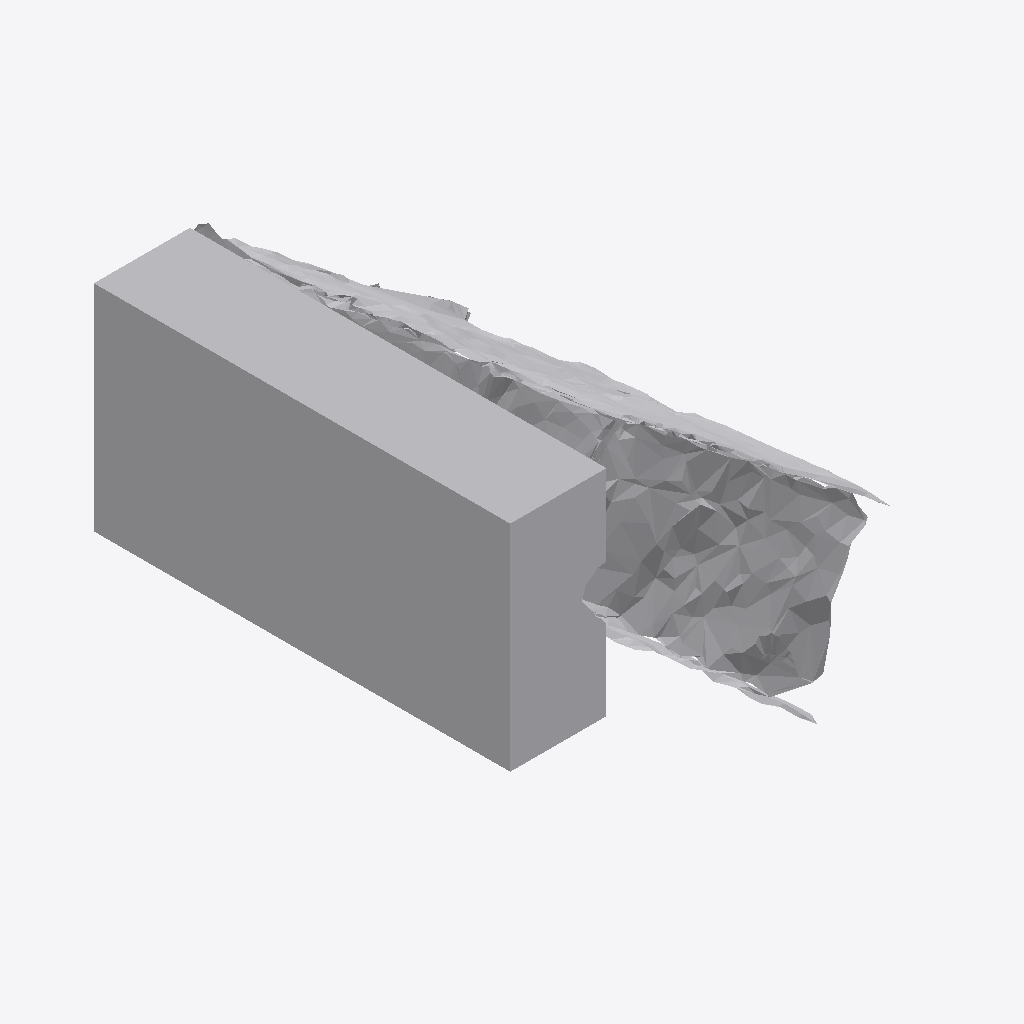
Isometric view of an IFC building model (IFC-SPF (STEP), schema IFC4, length unit metre), seen from the south-west, elements coloured by IFC class: 1 other element (light grey).
Extent 0.635 m × 0.851 m × 0.668 m (x, y, z). Storeys (1): Ground Floor at 0.00 m. Elements (1): 1 IfcFurniture.

HEADER;
FILE_DESCRIPTION(('ViewDefinition [CoordinationView]'),'2;1');
FILE_NAME('','2026-07-12T07:19:16',(''),(''),'IfcOpenShell 0.8.0','IfcOpenShell 0.8.0','');
FILE_SCHEMA(('IFC4'));
ENDSEC;
DATA;
#17=IFCPROJECT('1znA2DXv98rBZrnhNqrWd5',#5,'Office Project',$,$,$,$,(#15),#10);
#20=IFCSITE('3cy0w449PAIONU3zRuQD6U',#5,'Site',$,$,#19,$,$,.ELEMENT.,$,$,$,$,$);
#22=IFCBUILDING('0n2PTpVwjDb9WIRPk1yBz8',#5,'Building',$,$,#21,$,$,.ELEMENT.,$,$,$);
#24=IFCBUILDINGSTOREY('3lq8EMFeP0h8f9TNWWwOnn',#5,'Ground Floor',$,$,#23,$,$,.ELEMENT.,0.0);
#35=IFCFURNITURE('0xT9mlnTH8euuAFLk6uIKi',#5,'list11_cabinet',$,$,#34,#31,$,$);
ENDSEC;
